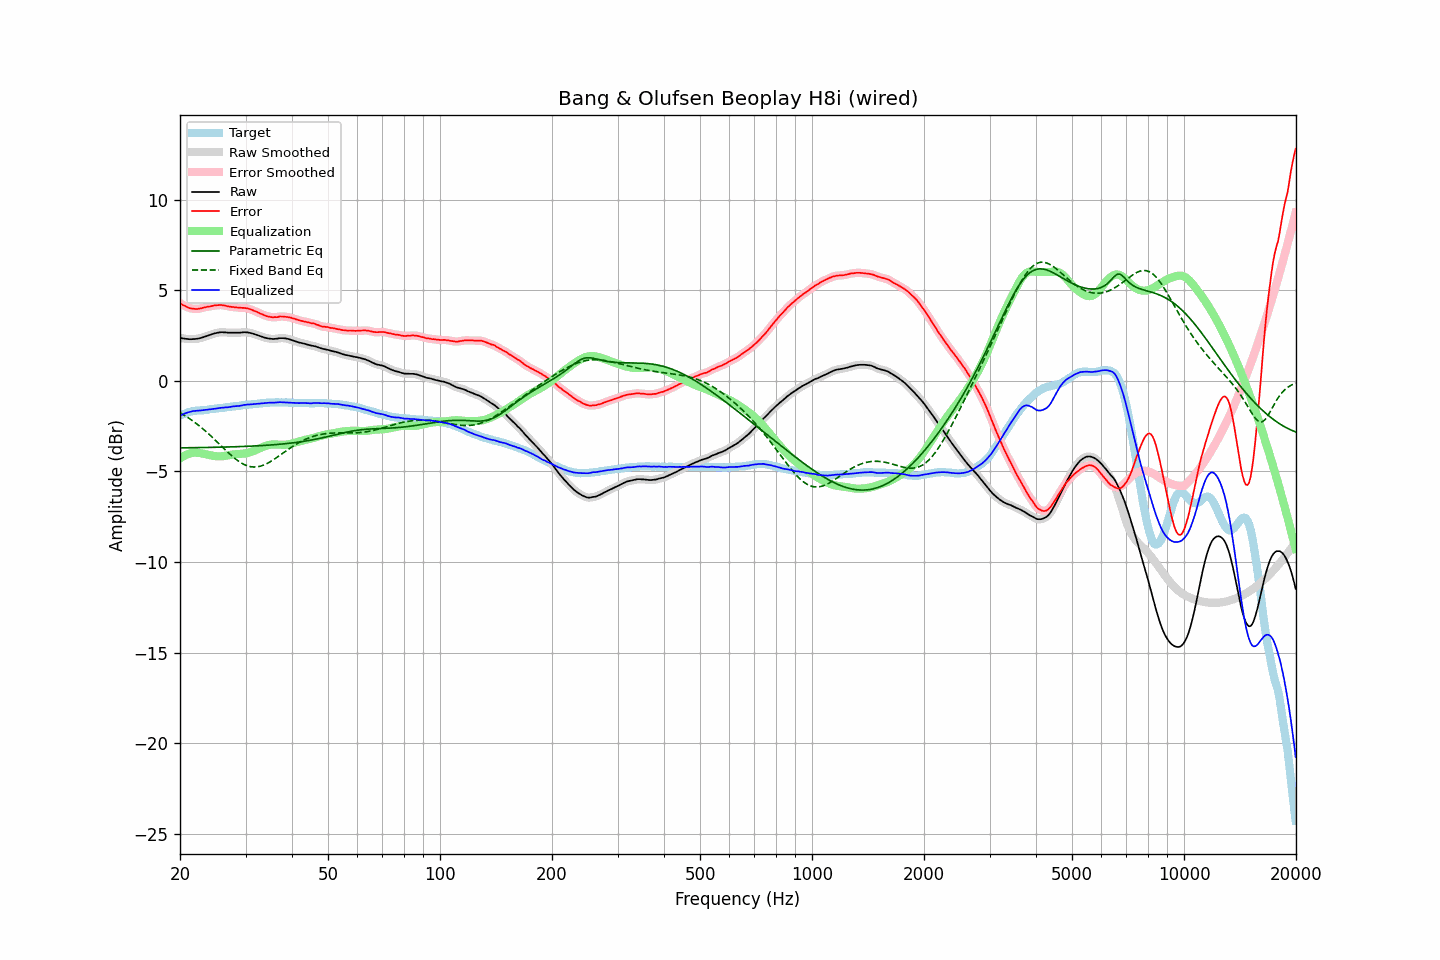

The data file committed next to this chart (first rows):
frequency, raw, error, smoothed, error_smoothed, equalization, parametric_eq, fixed_band_eq, equalized_raw, equalized_smoothed, target
20.00, 2.37, 4.29, 2.37, 4.28, -4.29, -3.70, -1.76, -1.92, -1.92, -1.91
20.20, 2.35, 4.23, 2.35, 4.23, -4.23, -3.70, -1.81, -1.88, -1.88, -1.87
20.40, 2.33, 4.17, 2.34, 4.18, -4.17, -3.70, -1.86, -1.84, -1.84, -1.83
20.61, 2.32, 4.14, 2.32, 4.13, -4.12, -3.70, -1.92, -1.80, -1.80, -1.82
20.81, 2.31, 4.09, 2.31, 4.08, -4.08, -3.70, -1.97, -1.77, -1.77, -1.78
21.02, 2.30, 4.04, 2.30, 4.04, -4.04, -3.70, -2.03, -1.74, -1.74, -1.74
21.23, 2.29, 4.01, 2.30, 4.01, -4.02, -3.69, -2.09, -1.72, -1.72, -1.72
21.44, 2.29, 3.99, 2.29, 3.99, -3.99, -3.69, -2.15, -1.70, -1.70, -1.70
21.66, 2.30, 3.98, 2.30, 3.98, -3.98, -3.69, -2.22, -1.67, -1.68, -1.68
21.87, 2.30, 3.97, 2.30, 3.97, -3.97, -3.69, -2.28, -1.66, -1.66, -1.67
22.09, 2.31, 3.96, 2.31, 3.96, -3.97, -3.69, -2.35, -1.65, -1.65, -1.65
22.31, 2.32, 3.96, 2.32, 3.96, -3.97, -3.69, -2.42, -1.65, -1.65, -1.64
22.54, 2.34, 3.98, 2.34, 3.98, -3.98, -3.69, -2.49, -1.64, -1.64, -1.64
22.76, 2.36, 3.99, 2.36, 4.00, -4.00, -3.68, -2.56, -1.64, -1.63, -1.63
22.99, 2.39, 4.02, 2.39, 4.02, -4.02, -3.68, -2.63, -1.62, -1.62, -1.63
23.22, 2.42, 4.04, 2.42, 4.04, -4.03, -3.68, -2.71, -1.61, -1.61, -1.62
23.45, 2.45, 4.06, 2.45, 4.06, -4.06, -3.68, -2.79, -1.60, -1.60, -1.61
23.69, 2.48, 4.08, 2.48, 4.08, -4.08, -3.68, -2.87, -1.59, -1.59, -1.60
23.92, 2.51, 4.09, 2.51, 4.09, -4.10, -3.68, -2.94, -1.58, -1.58, -1.58
24.16, 2.54, 4.10, 2.54, 4.11, -4.11, -3.68, -3.03, -1.57, -1.57, -1.56
24.40, 2.57, 4.13, 2.57, 4.13, -4.13, -3.67, -3.11, -1.56, -1.56, -1.55
24.65, 2.60, 4.16, 2.60, 4.15, -4.15, -3.67, -3.19, -1.54, -1.55, -1.55
24.89, 2.62, 4.16, 2.62, 4.16, -4.16, -3.67, -3.28, -1.54, -1.53, -1.53
25.14, 2.64, 4.17, 2.64, 4.17, -4.17, -3.67, -3.36, -1.53, -1.52, -1.52
25.39, 2.66, 4.18, 2.66, 4.18, -4.17, -3.67, -3.45, -1.51, -1.51, -1.51
25.65, 2.67, 4.18, 2.67, 4.18, -4.17, -3.66, -3.54, -1.50, -1.50, -1.51
25.91, 2.68, 4.18, 2.68, 4.18, -4.17, -3.66, -3.62, -1.48, -1.49, -1.50
26.16, 2.67, 4.16, 2.68, 4.16, -4.16, -3.66, -3.71, -1.48, -1.48, -1.49
26.43, 2.67, 4.15, 2.67, 4.14, -4.14, -3.66, -3.80, -1.47, -1.47, -1.48
26.69, 2.66, 4.12, 2.66, 4.12, -4.13, -3.65, -3.88, -1.47, -1.47, -1.46
26.96, 2.65, 4.10, 2.66, 4.10, -4.11, -3.65, -3.96, -1.46, -1.46, -1.45
27.23, 2.65, 4.09, 2.65, 4.09, -4.10, -3.65, -4.05, -1.44, -1.44, -1.44
27.50, 2.65, 4.07, 2.65, 4.08, -4.08, -3.65, -4.13, -1.43, -1.43, -1.42
27.77, 2.65, 4.07, 2.65, 4.07, -4.07, -3.64, -4.20, -1.42, -1.42, -1.42
28.05, 2.65, 4.06, 2.65, 4.06, -4.06, -3.64, -4.28, -1.41, -1.41, -1.40
28.33, 2.65, 4.06, 2.65, 4.05, -4.05, -3.64, -4.34, -1.40, -1.40, -1.40
28.62, 2.65, 4.04, 2.65, 4.04, -4.04, -3.64, -4.41, -1.39, -1.39, -1.39
28.90, 2.65, 4.03, 2.66, 4.03, -4.04, -3.63, -4.47, -1.39, -1.38, -1.38
29.19, 2.66, 4.03, 2.66, 4.03, -4.03, -3.63, -4.53, -1.37, -1.37, -1.37
29.48, 2.67, 4.02, 2.67, 4.02, -4.02, -3.63, -4.58, -1.35, -1.35, -1.35
29.78, 2.68, 4.02, 2.68, 4.02, -4.01, -3.62, -4.63, -1.33, -1.34, -1.34
30.08, 2.67, 4.00, 2.68, 4.01, -4.00, -3.62, -4.66, -1.33, -1.32, -1.33
30.38, 2.67, 3.99, 2.67, 3.99, -3.98, -3.61, -4.70, -1.31, -1.31, -1.32
30.68, 2.65, 3.97, 2.65, 3.97, -3.96, -3.61, -4.72, -1.31, -1.31, -1.31
30.99, 2.63, 3.94, 2.63, 3.94, -3.93, -3.61, -4.74, -1.30, -1.30, -1.30
31.30, 2.61, 3.91, 2.61, 3.90, -3.90, -3.60, -4.75, -1.29, -1.29, -1.30
31.61, 2.58, 3.86, 2.58, 3.87, -3.87, -3.60, -4.76, -1.29, -1.29, -1.28
31.93, 2.55, 3.83, 2.55, 3.83, -3.83, -3.59, -4.75, -1.28, -1.28, -1.28
32.24, 2.52, 3.79, 2.52, 3.79, -3.79, -3.59, -4.75, -1.27, -1.27, -1.27
32.57, 2.49, 3.75, 2.49, 3.75, -3.75, -3.58, -4.73, -1.26, -1.26, -1.26
32.89, 2.46, 3.71, 2.46, 3.71, -3.71, -3.58, -4.71, -1.25, -1.25, -1.24
33.22, 2.43, 3.68, 2.43, 3.67, -3.67, -3.57, -4.68, -1.24, -1.24, -1.25
33.55, 2.40, 3.63, 2.40, 3.63, -3.63, -3.57, -4.65, -1.23, -1.23, -1.23
33.89, 2.37, 3.60, 2.37, 3.60, -3.60, -3.56, -4.61, -1.23, -1.23, -1.23
34.23, 2.35, 3.56, 2.35, 3.57, -3.57, -3.56, -4.57, -1.22, -1.22, -1.21
34.57, 2.33, 3.54, 2.33, 3.54, -3.55, -3.55, -4.52, -1.21, -1.21, -1.21
34.92, 2.32, 3.53, 2.32, 3.52, -3.53, -3.55, -4.47, -1.21, -1.21, -1.20
35.27, 2.31, 3.51, 2.31, 3.51, -3.52, -3.54, -4.42, -1.20, -1.21, -1.20
35.62, 2.30, 3.50, 2.31, 3.51, -3.51, -3.53, -4.36, -1.21, -1.20, -1.20
35.97, 2.31, 3.51, 2.31, 3.50, -3.51, -3.52, -4.30, -1.20, -1.20, -1.20
... 635 more rows
